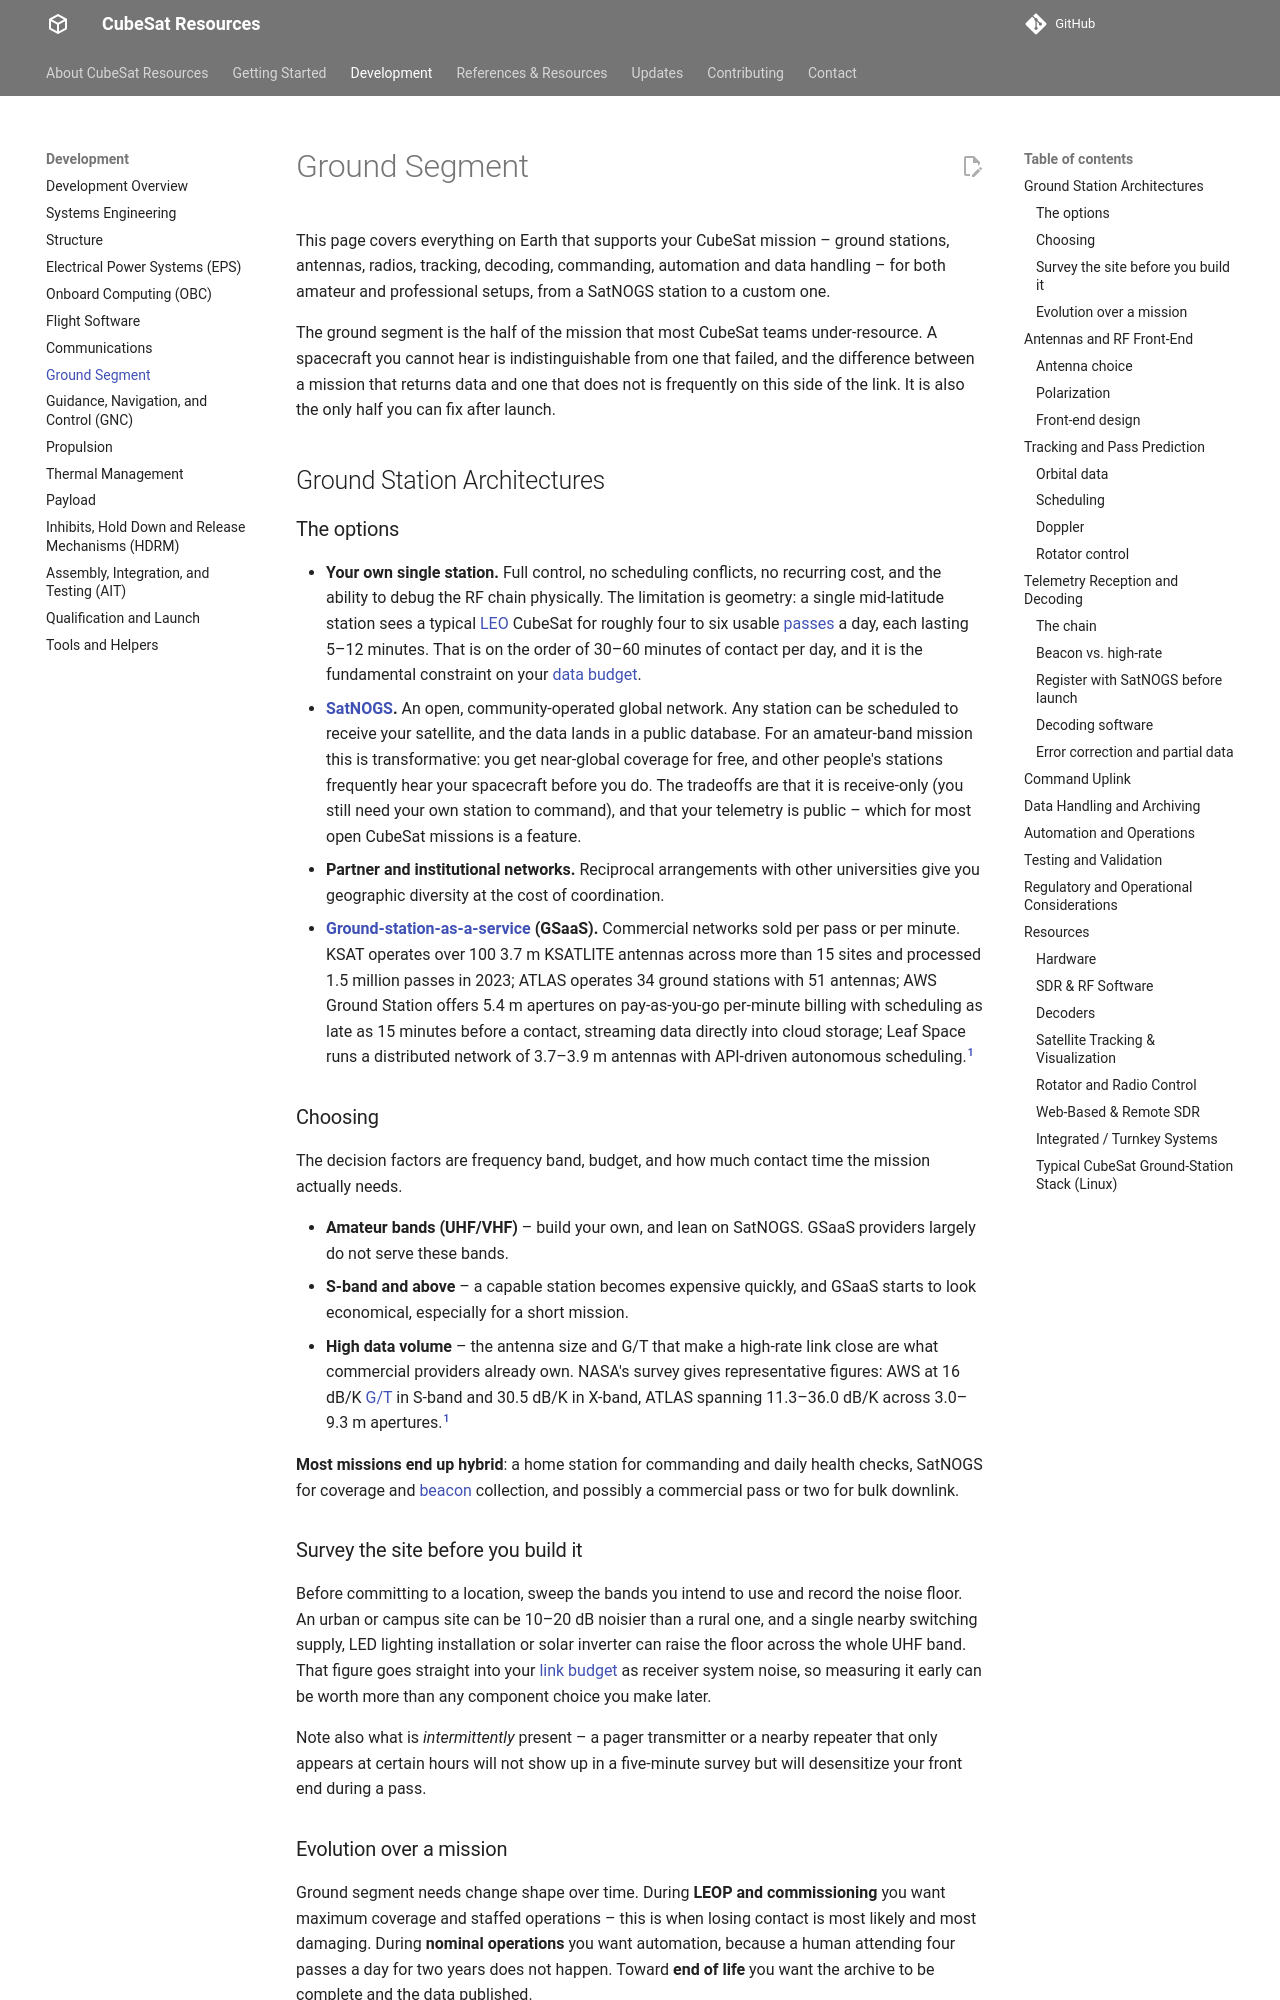

repository: buildacubesat/CubeSat-Resources · page: development/ground-segment/index.html · generator: mkdocs

# Ground Segment

This page covers everything on Earth that supports your CubeSat mission – ground stations, antennas, radios, tracking, decoding, commanding, automation and data handling – for both amateur and professional setups, from a SatNOGS station to a custom one.

The ground segment is the half of the mission that most CubeSat teams under-resource. A spacecraft you cannot hear is indistinguishable from one that failed, and the difference between a mission that returns data and one that does not is frequently on this side of the link. It is also the only half you can fix after launch.

## Ground Station Architectures

### The options

- **Your own single station.** Full control, no scheduling conflicts, no recurring cost, and the ability to debug the RF chain physically. The limitation is geometry: a single mid-latitude station sees a typical [LEO](../references/glossary.md#leo) CubeSat for roughly four to six usable [passes](../references/glossary.md#pass) a day, each lasting 5–12 minutes. That is on the order of 30–60 minutes of contact per day, and it is the fundamental constraint on your [data budget](systems-engineering.md#budgets-and-margins).
- **[SatNOGS](../references/glossary.md#satnogs).** An open, community-operated global network. Any station can be scheduled to receive your satellite, and the data lands in a public database. For an amateur-band mission this is transformative: you get near-global coverage for free, and other people's stations frequently hear your spacecraft before you do. The tradeoffs are that it is receive-only (you still need your own station to command), and that your telemetry is public – which for most open CubeSat missions is a feature.
- **Partner and institutional networks.** Reciprocal arrangements with other universities give you geographic diversity at the cost of coordination.
- **[Ground-station-as-a-service](../references/glossary.md#gsaas) (GSaaS).** Commercial networks sold per pass or per minute. KSAT operates over 100 3.7 m KSATLITE antennas across more than 15 sites and processed 1.5 million passes in 2023; ATLAS operates 34 ground stations with 51 antennas; AWS Ground Station offers 5.4 m apertures on pay-as-you-go per-minute billing with scheduling as late as 15 minutes before a contact, streaming data directly into cloud storage; Leaf Space runs a distributed network of 3.7–3.9 m antennas with API-driven autonomous scheduling.[^nasa-soa-ground]

### Choosing

The decision factors are frequency band, budget, and how much contact time the mission actually needs.

- **Amateur bands (UHF/VHF)** – build your own, and lean on SatNOGS. GSaaS providers largely do not serve these bands.
- **S-band and above** – a capable station becomes expensive quickly, and GSaaS starts to look economical, especially for a short mission.
- **High data volume** – the antenna size and G/T that make a high-rate link close are what commercial providers already own. NASA's survey gives representative figures: AWS at 16 dB/K [G/T](../references/glossary.md#gt) in S-band and 30.5 dB/K in X-band, ATLAS spanning 11.3–36.0 dB/K across 3.0–9.3 m apertures.[^nasa-soa-ground]

**Most missions end up hybrid**: a home station for commanding and daily health checks, SatNOGS for coverage and [beacon](../references/glossary.md#beacon) collection, and possibly a commercial pass or two for bulk downlink.

### Survey the site before you build it

Before committing to a location, sweep the bands you intend to use and record the noise floor. An urban or campus site can be 10–20 dB noisier than a rural one, and a single nearby switching supply, LED lighting installation or solar inverter can raise the floor across the whole UHF band. That figure goes straight into your [link budget](comms.md#link-budget) as receiver system noise, so measuring it early can be worth more than any component choice you make later.

Note also what is *intermittently* present – a pager transmitter or a nearby repeater that only appears at certain hours will not show up in a five-minute survey but will desensitize your front end during a pass.

### Evolution over a mission

Ground segment needs change shape over time. During **LEOP and commissioning** you want maximum coverage and staffed operations – this is when losing contact is most likely and most damaging. During **nominal operations** you want automation, because a human attending four passes a day for two years does not happen. Toward **end of life** you want the archive to be complete and the data published.

Build the automated path early. A ground segment that only works with a person driving it will quietly stop working a few months in.

## Antennas and RF Front-End
